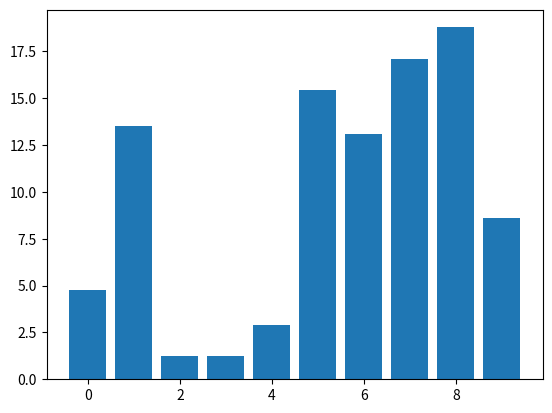

This chart was generated by the following Python code:
# Draggable rectangle with blitting.
# see: https://matplotlib.org/stable/users/explain/figure/event_handling.html
import numpy as np
import matplotlib.pyplot as plt

class DraggableRectangle:
    lock = None  # only one can be animated at a time

    def __init__(self, rect):
        self.rect = rect
        self.press = None
        self.background = None

    def connect(self):
        """Connect to all the events we need."""
        self.cidpress = self.rect.figure.canvas.mpl_connect(
            'button_press_event', self.on_press)
        self.cidrelease = self.rect.figure.canvas.mpl_connect(
            'button_release_event', self.on_release)
        self.cidmotion = self.rect.figure.canvas.mpl_connect(
            'motion_notify_event', self.on_motion)

    def on_press(self, event):
        """Check whether mouse is over us; if so, store some data."""
        if (event.inaxes != self.rect.axes
                or DraggableRectangle.lock is not None):
            return
        contains, attrd = self.rect.contains(event)
        if not contains:
            return
        print('event contains', self.rect.xy)
        self.press = self.rect.xy, (event.xdata, event.ydata)
        DraggableRectangle.lock = self

        # draw everything but the selected rectangle and store the pixel buffer
        canvas = self.rect.figure.canvas
        axes = self.rect.axes
        self.rect.set_animated(True)
        canvas.draw()
        self.background = canvas.copy_from_bbox(self.rect.axes.bbox)

        # now redraw just the rectangle
        axes.draw_artist(self.rect)

        # and blit just the redrawn area
        canvas.blit(axes.bbox)

    def on_motion(self, event):
        """Move the rectangle if the mouse is over us."""
        if (event.inaxes != self.rect.axes
                or DraggableRectangle.lock is not self):
            return
        (x0, y0), (xpress, ypress) = self.press
        dx = event.xdata - xpress
        dy = event.ydata - ypress
        self.rect.set_x(x0+dx)
        self.rect.set_y(y0+dy)

        canvas = self.rect.figure.canvas
        axes = self.rect.axes
        # restore the background region
        canvas.restore_region(self.background)

        # redraw just the current rectangle
        axes.draw_artist(self.rect)

        # blit just the redrawn area
        canvas.blit(axes.bbox)

    def on_release(self, event):
        """Clear button press information."""
        if DraggableRectangle.lock is not self:
            return

        self.press = None
        DraggableRectangle.lock = None

        # turn off the rect animation property and reset the background
        self.rect.set_animated(False)
        self.background = None

        # redraw the full figure
        self.rect.figure.canvas.draw()

    def disconnect(self):
        """Disconnect all callbacks."""
        self.rect.figure.canvas.mpl_disconnect(self.cidpress)
        self.rect.figure.canvas.mpl_disconnect(self.cidrelease)
        self.rect.figure.canvas.mpl_disconnect(self.cidmotion)

fig, ax = plt.subplots()
rects = ax.bar(range(10), 20*np.random.rand(10))
drs = []
for rect in rects:
    dr = DraggableRectangle(rect)
    dr.connect()
    drs.append(dr)

plt.show()
